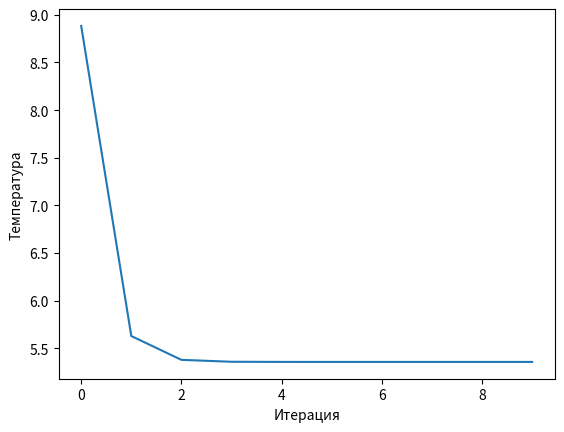

Here is the Python script that generated this plot:
import matplotlib.pyplot as plt
waterC = 4200
volumeSum = 0.2
waterVolume = 0.1
waterTemperature = 90
waterP = 1
iceP = 0.92
iceLambda = 333000
x = []
y = []
def calculateTemperature(t1, m1, m2):
    sumQ = m1 * waterC * t1
    afterQ = sumQ - m2 * iceLambda
    return afterQ / ((m1 + m2) * waterC)

for iteration in range(10):
    waterTemperature = calculateTemperature(waterTemperature, waterVolume * waterP, (volumeSum - waterVolume) * iceP)
    waterVolume = waterVolume + iceP/waterP * (volumeSum - waterVolume)
    x.append(iteration)
    y.append(waterTemperature)
plt.plot(x, y)
plt.xlabel("Итерация")
plt.ylabel("Температура")
plt.show()